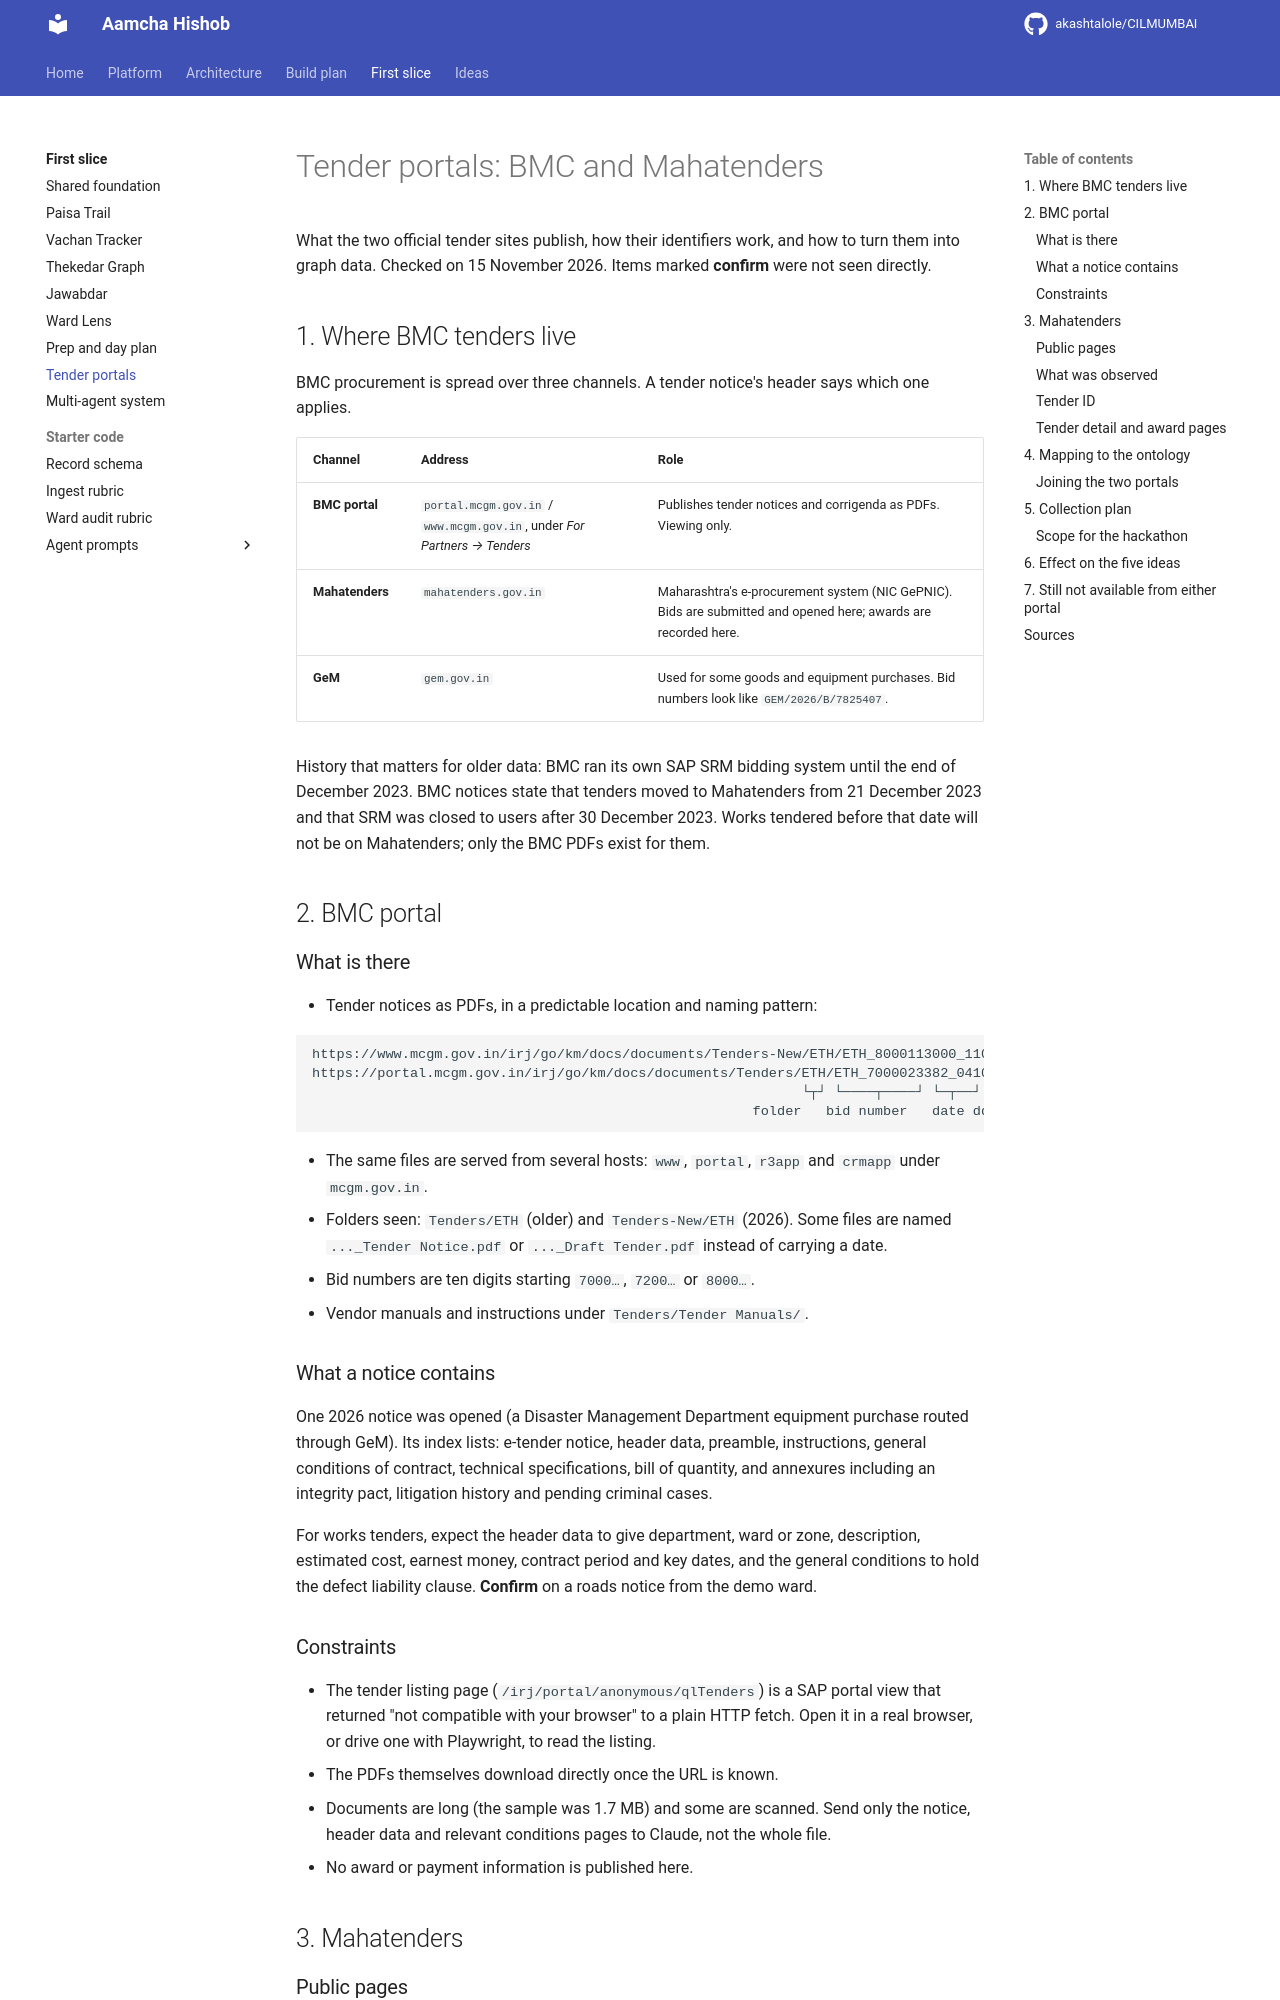

repository: akashtalole/CILMUMBAI · page: mumbai-civic-graph/07-tender-portals/index.html · generator: mkdocs

# Tender portals: BMC and Mahatenders

What the two official tender sites publish, how their identifiers work, and how to turn them into graph data. Checked on 15 November 2026. Items marked **confirm** were not seen directly.

## 1. Where BMC tenders live

BMC procurement is spread over three channels. A tender notice's header says which one applies.

| Channel | Address | Role |
|---|---|---|
| **BMC portal** | `portal.mcgm.gov.in` / `www.mcgm.gov.in`, under *For Partners → Tenders* | Publishes tender notices and corrigenda as PDFs. Viewing only. |
| **Mahatenders** | `mahatenders.gov.in` | Maharashtra's e-procurement system (NIC GePNIC). Bids are submitted and opened here; awards are recorded here. |
| **GeM** | `gem.gov.in` | Used for some goods and equipment purchases. Bid numbers look like `GEM/2026/B/7825407`. |

History that matters for older data: BMC ran its own SAP SRM bidding system until the end of December 2023. BMC notices state that tenders moved to Mahatenders from 21 December 2023 and that SRM was closed to users after 30 December 2023. Works tendered before that date will not be on Mahatenders; only the BMC PDFs exist for them.

## 2. BMC portal

### What is there

- Tender notices as PDFs, in a predictable location and naming pattern:

  ```
  https://www.mcgm.gov.in/irj/go/km/docs/documents/Tenders-New/ETH/ETH_8000113000_110826.pdf
  https://portal.mcgm.gov.in/irj/go/km/docs/documents/Tenders/ETH/ETH_7000023382_041022.pdf
                                                              └┬┘ └────┬────┘ └─┬──┘
                                                        folder   bid number   date ddmmyy
  ```

- The same files are served from several hosts: `www`, `portal`, `r3app` and `crmapp` under `mcgm.gov.in`.
- Folders seen: `Tenders/ETH` (older) and `Tenders-New/ETH` (2026). Some files are named `..._Tender Notice.pdf` or `..._Draft Tender.pdf` instead of carrying a date.
- Bid numbers are ten digits starting `7000…`, `7200…` or `8000…`.
- Vendor manuals and instructions under `Tenders/Tender Manuals/`.

### What a notice contains

One 2026 notice was opened (a Disaster Management Department equipment purchase routed through GeM). Its index lists: e-tender notice, header data, preamble, instructions, general conditions of contract, technical specifications, bill of quantity, and annexures including an integrity pact, litigation history and pending criminal cases.

For works tenders, expect the header data to give department, ward or zone, description, estimated cost, earnest money, contract period and key dates, and the general conditions to hold the defect liability clause. **Confirm** on a roads notice from the demo ward.

### Constraints

- The tender listing page (`/irj/portal/anonymous/qlTenders`) is a SAP portal view that returned "not compatible with your browser" to a plain HTTP fetch. Open it in a real browser, or drive one with Playwright, to read the listing.
- The PDFs themselves download directly once the URL is known.
- Documents are long (the sample was 1.7 MB) and some are scanned. Send only the notice, header data and relevant conditions pages to Claude, not the whole file.
- No award or payment information is published here.
